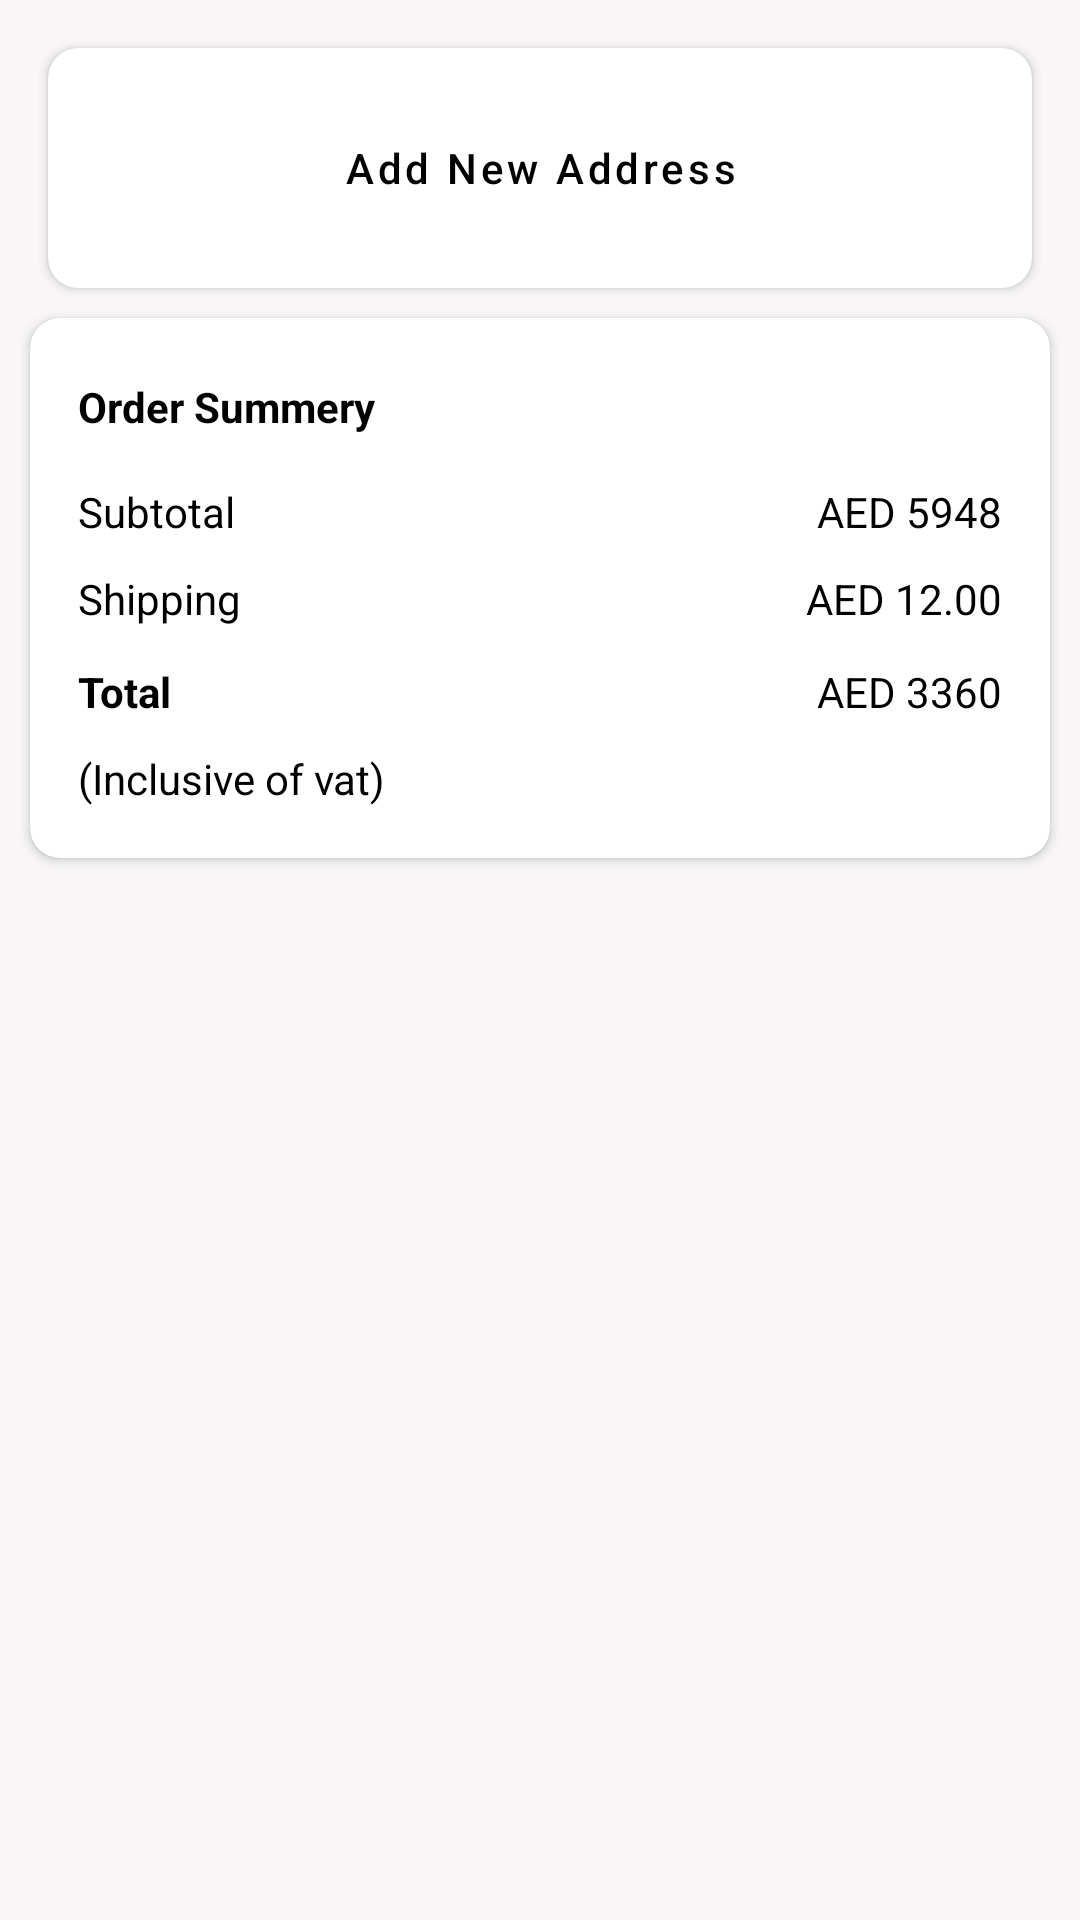

Android layout source for this screen:
<!-- AndroidManifest.xml: application theme Theme.IslamicMerriageUSA -->
<!-- res/layout/activity_card.xml -->
<?xml version="1.0" encoding="utf-8"?>
<androidx.core.widget.NestedScrollView
    android:fillViewport="true"
    xmlns:android="http://schemas.android.com/apk/res/android"
    android:layout_height="match_parent" android:layout_width="match_parent">
    <LinearLayout
       android:fitsSystemWindows="true"
        android:orientation="vertical"
        android:layout_width="match_parent"
        android:layout_height="match_parent">
        <androidx.constraintlayout.widget.ConstraintLayout xmlns:android="http://schemas.android.com/apk/res/android"
            xmlns:app="http://schemas.android.com/apk/res-auto"
            xmlns:tools="http://schemas.android.com/tools"
            android:layout_width="match_parent"

            android:background="#E1F8F5F5"

            android:layout_height="match_parent"
            tools:context=".CardActivity">

            <androidx.cardview.widget.CardView
                android:background="@color/white"
                android:id="@+id/cardView"
                app:cardCornerRadius="10dp"
                android:layout_margin="16dp"
                android:layout_width="0dp"
                android:layout_height="80dp"
                android:layout_marginTop="20dp"
                app:layout_constraintEnd_toEndOf="parent"
                app:layout_constraintHorizontal_bias="0.0"
                app:layout_constraintStart_toStartOf="parent"
                app:layout_constraintTop_toTopOf="parent" >

                <androidx.constraintlayout.widget.ConstraintLayout
                    android:layout_width="match_parent"
                    android:layout_height="match_parent">

                    <Button
                        android:textColor="@color/black"
                        android:backgroundTint="@color/white"
                        android:id="@+id/button2"
                        style="@style/button_style"
                        android:layout_width="0dp"

                        android:layout_height="50dp"
                        android:layout_marginStart="16dp"
                        android:layout_marginEnd="16dp"
                        android:text="Add New Address"
                        app:layout_constraintBottom_toBottomOf="parent"
                        app:layout_constraintEnd_toEndOf="parent"
                        app:layout_constraintStart_toStartOf="parent"
                        app:layout_constraintTop_toTopOf="parent" />
                </androidx.constraintlayout.widget.ConstraintLayout>
            </androidx.cardview.widget.CardView>

            <androidx.recyclerview.widget.RecyclerView
                android:layout_width="0dp"
                android:id="@+id/card_item_container"
                android:layout_height="wrap_content"
                app:layout_constraintEnd_toEndOf="parent"
                app:layout_constraintStart_toStartOf="parent"
                app:layout_constraintTop_toBottomOf="@+id/cardView" />

            <androidx.cardview.widget.CardView
                android:layout_margin="10dp"
                android:layout_width="0dp"
                android:layout_marginBottom="30dp"

                app:cardCornerRadius="10dp"
                android:layout_height="180dp"
                app:layout_constraintEnd_toEndOf="parent"
                app:layout_constraintStart_toStartOf="parent"
                app:layout_constraintTop_toBottomOf="@+id/card_item_container" >

                <androidx.constraintlayout.widget.ConstraintLayout
                    android:layout_width="match_parent"

                    android:layout_height="match_parent">

                    <TextView
                        android:textColor="@color/black"
                        android:textStyle="bold"
                        android:id="@+id/textView70"
                        android:layout_width="wrap_content"
                        android:layout_height="wrap_content"
                        android:layout_marginStart="16dp"
                        android:layout_marginTop="20dp"
                        android:text="Order Summery"
                        app:layout_constraintStart_toStartOf="parent"
                        app:layout_constraintTop_toTopOf="parent" />

                    <TextView
                        android:id="@+id/textView71"
                        android:layout_width="wrap_content"
                        android:layout_height="wrap_content"
                        android:layout_marginStart="16dp"
                        android:layout_marginTop="12dp"
                        android:text="Subtotal"
                        android:textColor="@color/black"
                        app:layout_constraintBottom_toBottomOf="@+id/textView75"
                        app:layout_constraintStart_toStartOf="parent"
                        app:layout_constraintTop_toTopOf="@+id/textView75"
                        app:layout_constraintVertical_bias="1.0" />

                    <TextView
                        android:textColor="@color/black"
                        android:id="@+id/textView72"
                        android:layout_width="wrap_content"
                        android:layout_height="wrap_content"
                        android:layout_marginTop="16dp"
                        android:text="Shipping"
                        app:layout_constraintBottom_toBottomOf="@+id/textView76"
                        app:layout_constraintStart_toStartOf="@+id/textView71"
                        app:layout_constraintTop_toTopOf="@+id/textView76"
                        app:layout_constraintVertical_bias="1.0" />

                    <TextView
                        android:id="@+id/textView73"
                        android:layout_width="wrap_content"
                        android:layout_height="wrap_content"
                        android:text="Total"
                        android:textStyle="bold"
                        android:textColor="@color/black"
                        app:layout_constraintBottom_toBottomOf="@+id/textView77"
                        app:layout_constraintStart_toStartOf="@+id/textView72"
                        app:layout_constraintTop_toTopOf="@+id/textView77" />

                    <TextView
                        android:id="@+id/textView74"
                        android:layout_width="wrap_content"
                        android:layout_height="wrap_content"
                        android:layout_marginStart="16dp"
                        android:layout_marginTop="10dp"
                        android:text="(Inclusive of vat)"
                        android:textColor="@color/black"
                        app:layout_constraintStart_toStartOf="parent"
                        app:layout_constraintTop_toBottomOf="@+id/textView73" />

                    <TextView
                        android:id="@+id/textView75"
                        android:layout_width="wrap_content"
                        android:layout_height="wrap_content"
                        android:layout_marginTop="16dp"
                        android:layout_marginEnd="16dp"
                        android:text="AED 5948"
                        android:textColor="@color/black"
                        app:layout_constraintEnd_toEndOf="parent"
                        app:layout_constraintTop_toBottomOf="@+id/textView70" />

                    <TextView
                        android:id="@+id/textView76"
                        android:layout_width="wrap_content"
                        android:layout_height="wrap_content"
                        android:layout_marginTop="10dp"
                        android:layout_marginEnd="16dp"
                        android:text="AED 12.00"
                        android:textColor="@color/black"
                        app:layout_constraintEnd_toEndOf="parent"
                        app:layout_constraintTop_toBottomOf="@+id/textView75" />

                    <TextView
                        android:id="@+id/textView77"
                        android:layout_width="wrap_content"
                        android:layout_height="wrap_content"
                        android:layout_marginTop="12dp"
                        android:layout_marginEnd="16dp"
                        android:text="AED 3360"
                        android:textColor="@color/black"
                        app:layout_constraintEnd_toEndOf="parent"
                        app:layout_constraintTop_toBottomOf="@+id/textView76" />
                </androidx.constraintlayout.widget.ConstraintLayout>

            </androidx.cardview.widget.CardView>

        </androidx.constraintlayout.widget.ConstraintLayout>
    </LinearLayout>

</androidx.core.widget.NestedScrollView>
<!-- resources referenced by this layout -->
<resources>
  <color name="black">#FF000000</color>
  <color name="white">#FFFFFFFF</color>
  <style name="button_style" parent="Widget.MaterialComponents.Button.TextButton">
          
          
  
          <item name="android:textColor">#BDB1C8</item>
          <item name="strokeColor">#626363</item>
          <item name="strokeWidth">1dp</item>
          <item name="cornerRadius">7dp</item>
          <item name="android:padding">10dp</item>
          <item name="backgroundTint">#ffffff</item>
          <item name="android:textAllCaps">false</item>
      </style>
  <style name="Theme.IslamicMerriageUSA" parent="Theme.MaterialComponents.DayNight.DarkActionBar">
          
          <item name="colorPrimary">@color/purple_500</item>
          <item name="colorPrimaryVariant">@color/purple_700</item>
          <item name="colorOnPrimary">@color/white</item>
          
          <item name="colorSecondary">@color/teal_200</item>
          <item name="colorSecondaryVariant">@color/teal_700</item>
          <item name="colorOnSecondary">@color/black</item>
          
          <item name="android:statusBarColor" tools:targetApi="l">@color/white</item>
          <item name="windowActionBar">false</item>
          <item name="windowNoTitle">true</item>
          <item name="android:windowLightStatusBar" tools:targetApi="m">true</item>
          
      </style>
  <color name="purple_500">#FF6200EE</color>
  <color name="purple_700">#FF3700B3</color>
  <color name="teal_200">#FF03DAC5</color>
  <color name="teal_700">#FF018786</color>
</resources>
